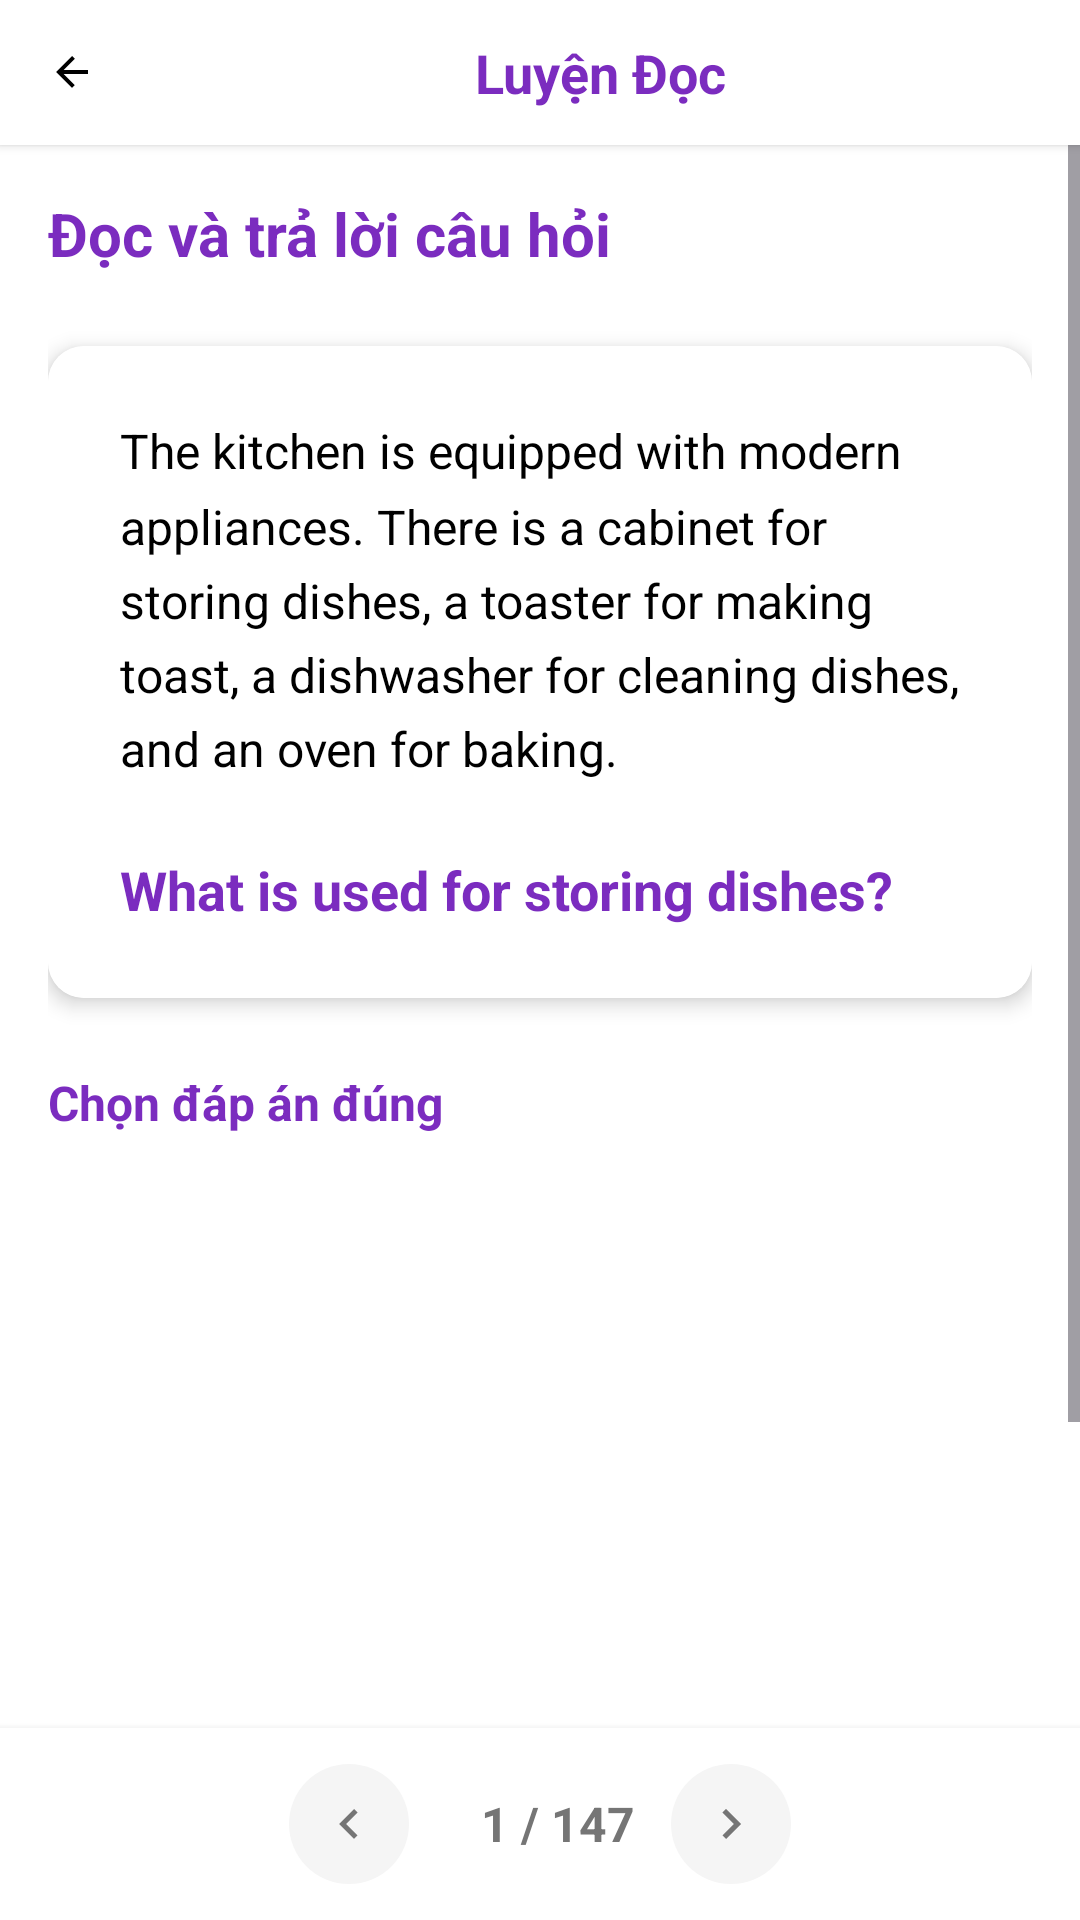

Layout XML and referenced resources for this Android screen:
<!-- AndroidManifest.xml: activity theme Theme.FlashcardCuoiKy -->
<!-- res/layout/activity_read.xml -->
<?xml version="1.0" encoding="utf-8"?>

<androidx.constraintlayout.widget.ConstraintLayout xmlns:android="http://schemas.android.com/apk/res/android"
    xmlns:app="http://schemas.android.com/apk/res-auto"
    xmlns:tools="http://schemas.android.com/tools"
    android:layout_width="match_parent"
    android:layout_height="match_parent"
    android:background="@color/white"
    tools:context=".ReadActivity">

    
    <LinearLayout
        android:id="@+id/topBar"
        android:layout_width="match_parent"
        android:layout_height="wrap_content"
        android:orientation="horizontal"
        android:padding="12dp"
        android:background="@color/white"
        android:elevation="2dp"
        android:gravity="center_vertical"
        app:layout_constraintTop_toTopOf="parent"
        app:layout_constraintStart_toStartOf="parent"
        app:layout_constraintEnd_toEndOf="parent">

        <ImageView
            android:id="@+id/imageViewBack"
            android:layout_width="24dp"
            android:layout_height="24dp"
            android:src="@drawable/ic_arrow_back"
            android:padding="4dp"
            android:clickable="true"
            android:focusable="true"
            android:background="?attr/selectableItemBackgroundBorderless" />

        <TextView
            android:layout_width="0dp"
            android:layout_height="wrap_content"
            android:layout_weight="1"
            android:text="Luyện Đọc"
            android:textSize="18sp"
            android:textStyle="bold"
            android:textColor="@color/purple_primary"
            android:gravity="center"
            android:layout_marginStart="16dp" />

    </LinearLayout>

    
    <ScrollView
        android:layout_width="match_parent"
        android:layout_height="0dp"
        app:layout_constraintTop_toBottomOf="@id/topBar"
        app:layout_constraintBottom_toTopOf="@id/bottomControls"
        app:layout_constraintStart_toStartOf="parent"
        app:layout_constraintEnd_toEndOf="parent">

        <LinearLayout
            android:layout_width="match_parent"
            android:layout_height="wrap_content"
            android:orientation="vertical"
            android:padding="16dp">

            
            <TextView
                android:layout_width="wrap_content"
                android:layout_height="wrap_content"
                android:text="Đọc và trả lời câu hỏi"
                android:textSize="20sp"
                android:textStyle="bold"
                android:textColor="@color/purple_primary"
                android:layout_marginBottom="24dp" />

            
            <androidx.cardview.widget.CardView
                android:layout_width="match_parent"
                android:layout_height="wrap_content"
                app:cardCornerRadius="12dp"
                app:cardElevation="4dp"
                android:layout_marginBottom="24dp">

                <LinearLayout
                    android:layout_width="match_parent"
                    android:layout_height="wrap_content"
                    android:orientation="vertical"
                    android:padding="24dp"
                    android:background="@color/white">

                    <TextView
                        android:id="@+id/textViewPassage"
                        android:layout_width="match_parent"
                        android:layout_height="wrap_content"
                        android:text="The kitchen is equipped with modern appliances. There is a cabinet for storing dishes, a toaster for making toast, a dishwasher for cleaning dishes, and an oven for baking."
                        android:textSize="16sp"
                        android:textColor="@color/black"
                        android:lineSpacingMultiplier="1.3"
                        android:layout_marginBottom="16dp" />

                    <TextView
                        android:id="@+id/textViewQuestion"
                        android:layout_width="match_parent"
                        android:layout_height="wrap_content"
                        android:text="What is used for storing dishes?"
                        android:textSize="18sp"
                        android:textStyle="bold"
                        android:textColor="@color/purple_primary"
                        android:layout_marginTop="8dp" />

                </LinearLayout>

            </androidx.cardview.widget.CardView>

            
            <TextView
                android:layout_width="wrap_content"
                android:layout_height="wrap_content"
                android:text="Chọn đáp án đúng"
                android:textSize="16sp"
                android:textColor="@color/purple_primary"
                android:textStyle="bold"
                android:layout_marginBottom="16dp" />

            <LinearLayout
                android:layout_width="match_parent"
                android:layout_height="wrap_content"
                android:orientation="vertical">

                <Button
                    android:id="@+id/buttonAnswer1"
                    android:layout_width="match_parent"
                    android:layout_height="wrap_content"
                    android:minHeight="64dp"
                    android:text="1: Toaster"
                    android:textSize="16sp"
                    android:textColor="@color/white"
                    android:textStyle="bold"
                    android:background="@drawable/bg_answer"
                    android:layout_marginBottom="12dp"
                    android:gravity="start|center_vertical"
                    android:padding="16dp" />

                <Button
                    android:id="@+id/buttonAnswer2"
                    android:layout_width="match_parent"
                    android:layout_height="wrap_content"
                    android:minHeight="64dp"
                    android:text="2: Dishwasher"
                    android:textSize="16sp"
                    android:textColor="@color/white"
                    android:textStyle="bold"
                    android:background="@drawable/bg_answer"
                    android:layout_marginBottom="12dp"
                    android:gravity="start|center_vertical"
                    android:padding="16dp" />

                <Button
                    android:id="@+id/buttonAnswer3"
                    android:layout_width="match_parent"
                    android:layout_height="wrap_content"
                    android:minHeight="64dp"
                    android:text="3: Oven"
                    android:textSize="16sp"
                    android:textColor="@color/white"
                    android:textStyle="bold"
                    android:background="@drawable/bg_answer"
                    android:layout_marginBottom="12dp"
                    android:gravity="start|center_vertical"
                    android:padding="16dp" />

                <Button
                    android:id="@+id/buttonAnswer4"
                    android:layout_width="match_parent"
                    android:layout_height="wrap_content"
                    android:minHeight="64dp"
                    android:text="4: Cabinet"
                    android:textSize="16sp"
                    android:textColor="@color/white"
                    android:textStyle="bold"
                    android:background="@drawable/bg_answer"
                    android:gravity="start|center_vertical"
                    android:padding="16dp" />

            </LinearLayout>

        </LinearLayout>

    </ScrollView>

    
    <LinearLayout
        android:id="@+id/bottomControls"
        android:layout_width="match_parent"
        android:layout_height="wrap_content"
        android:orientation="horizontal"
        android:padding="12dp"
        android:background="@color/white"
        android:elevation="4dp"
        android:gravity="center_vertical"
        app:layout_constraintBottom_toBottomOf="parent"
        app:layout_constraintStart_toStartOf="parent"
        app:layout_constraintEnd_toEndOf="parent">

        
        <LinearLayout
            android:layout_width="0dp"
            android:layout_height="wrap_content"
            android:layout_weight="1"
            android:orientation="horizontal"
            android:gravity="center">

            <ImageView
                android:id="@+id/buttonPrevious"
                android:layout_width="40dp"
                android:layout_height="40dp"
                android:src="@drawable/ic_arrow_left"
                android:background="@drawable/bg_circle_gray"
                android:padding="10dp"
                android:clickable="true"
                android:focusable="true"
                android:layout_marginEnd="12dp"
                android:tint="@color/gray_text" />

            <TextView
                android:id="@+id/textViewProgress"
                android:layout_width="wrap_content"
                android:layout_height="wrap_content"
                android:text="1 / 147"
                android:textSize="16sp"
                android:textColor="@color/gray_text"
                android:textStyle="bold"
                android:layout_marginStart="12dp"
                android:layout_marginEnd="12dp" />

            <ImageView
                android:id="@+id/buttonNext"
                android:layout_width="40dp"
                android:layout_height="40dp"
                android:src="@drawable/ic_arrow_right"
                android:background="@drawable/bg_circle_gray"
                android:padding="10dp"
                android:clickable="true"
                android:focusable="true"
                android:tint="@color/gray_text" />

        </LinearLayout>

    </LinearLayout>

</androidx.constraintlayout.widget.ConstraintLayout>
<!-- resources referenced by this layout -->
<resources>
  <color name="black">#FF000000</color>
  <color name="gray_text">#757575</color>
  <color name="purple_primary">#7B2CBF</color>
  <color name="white">#FFFFFFFF</color>
  <!-- drawable bg_circle_gray (drawable) -->
  <?xml version="1.0" encoding="utf-8"?>
  
  <shape xmlns:android="http://schemas.android.com/apk/res/android"
      android:shape="oval">
      <solid android:color="@color/gray_background" />
  </shape>
  <!-- drawable ic_arrow_back (drawable) -->
  <?xml version="1.0" encoding="utf-8"?>
  
  <vector xmlns:android="http://schemas.android.com/apk/res/android"
      android:width="24dp"
      android:height="24dp"
      android:viewportWidth="24"
      android:viewportHeight="24">
      <path
          android:fillColor="#FF000000"
          android:pathData="M20,11H7.83l5.59,-5.59L12,4l-8,8 8,8 1.41,-1.41L7.83,13H20v-2z"/>
  </vector>
  <!-- drawable ic_arrow_left (drawable) -->
  <?xml version="1.0" encoding="utf-8"?>
  
  <vector xmlns:android="http://schemas.android.com/apk/res/android"
      android:width="24dp"
      android:height="24dp"
      android:viewportWidth="24"
      android:viewportHeight="24">
      <path
          android:fillColor="#FF000000"
          android:pathData="M15.41,7.41L14,6l-6,6 6,6 1.41,-1.41L10.83,12z"/>
  </vector>
  <!-- drawable ic_arrow_right (drawable) -->
  <?xml version="1.0" encoding="utf-8"?>
  
  <vector xmlns:android="http://schemas.android.com/apk/res/android"
      android:width="24dp"
      android:height="24dp"
      android:viewportWidth="24"
      android:viewportHeight="24">
      <path
          android:fillColor="#FF000000"
          android:pathData="M8.59,16.59L13.17,12 8.59,7.41 10,6l6,6 -6,6 -1.41,-1.41z"/>
  </vector>
  <style name="Theme.FlashcardCuoiKy" parent="Base.Theme.FlashcardCuoiKy" />
  <color name="gray_background">#F5F5F5</color>
  <style name="Base.Theme.FlashcardCuoiKy" parent="Theme.Material3.DayNight.NoActionBar">
          
          
      </style>
</resources>
